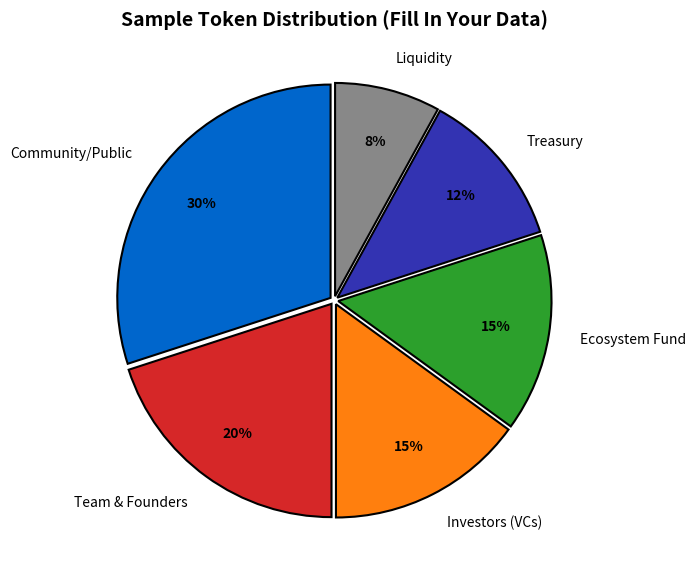

Write the Python code that produced this figure. (Note: this script raises an exception after producing the figure.)
"""Sample Token Distribution Template"""
import matplotlib.pyplot as plt
from pathlib import Path

plt.rcParams.update({'font.size': 14, 'figure.figsize': (10, 6), 'figure.dpi': 150})
MLBLUE, MLORANGE, MLGREEN, MLRED, MLPURPLE = '#0066CC', '#FF7F0E', '#2CA02C', '#D62728', '#3333B2'

fig, ax = plt.subplots(figsize=(10, 6))

categories = ['Community/Public', 'Team & Founders', 'Investors (VCs)', 'Ecosystem Fund', 'Treasury', 'Liquidity']
sizes = [30, 20, 15, 15, 12, 8]
colors = [MLBLUE, MLRED, MLORANGE, MLGREEN, MLPURPLE, '#888888']
explode = (0.02, 0.02, 0.02, 0.02, 0.02, 0.02)

wedges, texts, autotexts = ax.pie(sizes, explode=explode, labels=categories, colors=colors,
                                   autopct='%1.0f%%', startangle=90,
                                   pctdistance=0.75, labeldistance=1.15,
                                   wedgeprops={'edgecolor': 'black', 'linewidth': 1.5})

for text in texts:
    text.set_fontsize(10)
for autotext in autotexts:
    autotext.set_fontsize(10)
    autotext.set_fontweight('bold')

ax.set_title('Sample Token Distribution (Fill In Your Data)', fontweight='bold', fontsize=14)
plt.tight_layout()
plt.savefig(Path(__file__).parent / 'chart.pdf', bbox_inches='tight', dpi=300)
plt.close()
